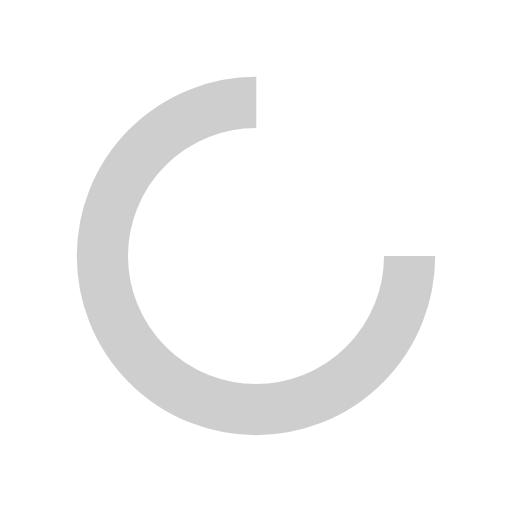
t = 0.00 s
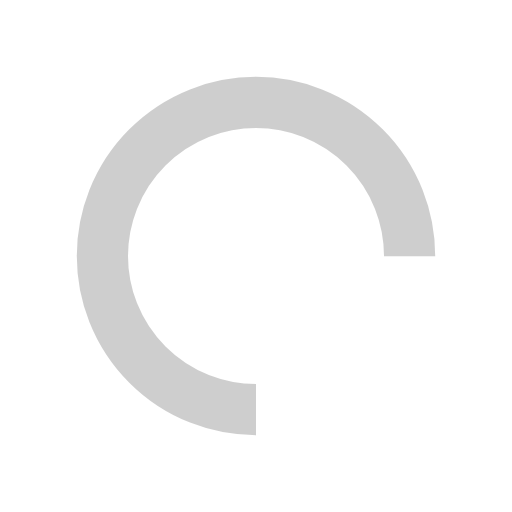
t = 0.25 s
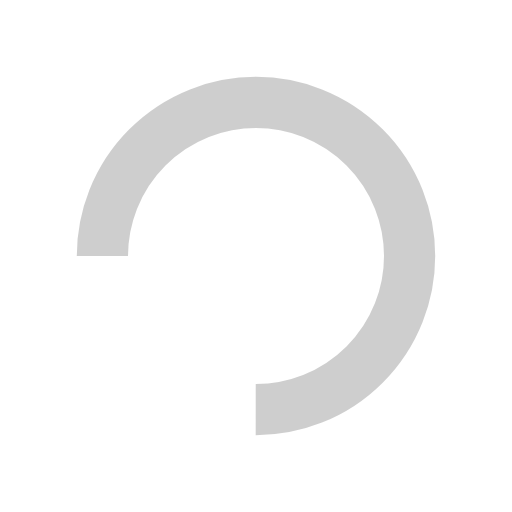
t = 0.50 s
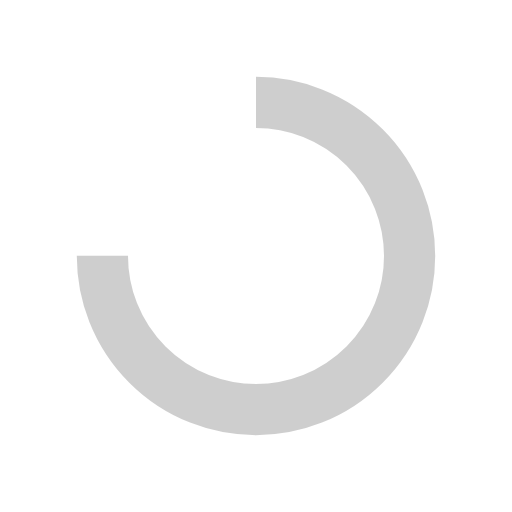
t = 0.75 s

The animated SVG that drew these frames (rendered in a browser with its animation timeline set to each time). Animation: 1 SMIL element (animateTransform=1); one cycle of 1.00 s, repeats indefinitely.

<svg width="38px"  height="30px"  xmlns="http://www.w3.org/2000/svg" viewBox="0 0 100 100" preserveAspectRatio="xMidYMid" class="lds-rolling" style="background: none;">
    <circle cx="50" cy="50" fill="none" ng-attr-stroke="{{config.color}}" ng-attr-stroke-width="{{config.width}}" ng-attr-r="{{config.radius}}" ng-attr-stroke-dasharray="{{config.dasharray}}" stroke="rgba(70%,70%,70%,0.65)" stroke-width="10" r="30" stroke-dasharray="141.37166941154067 49.12388980384689" transform="rotate(276 50 50)">
      <animateTransform attributeName="transform" type="rotate" calcMode="linear" values="0 50 50;360 50 50" keyTimes="0;1" dur="1s" begin="0s" repeatCount="indefinite"></animateTransform>
    </circle>
  </svg>
